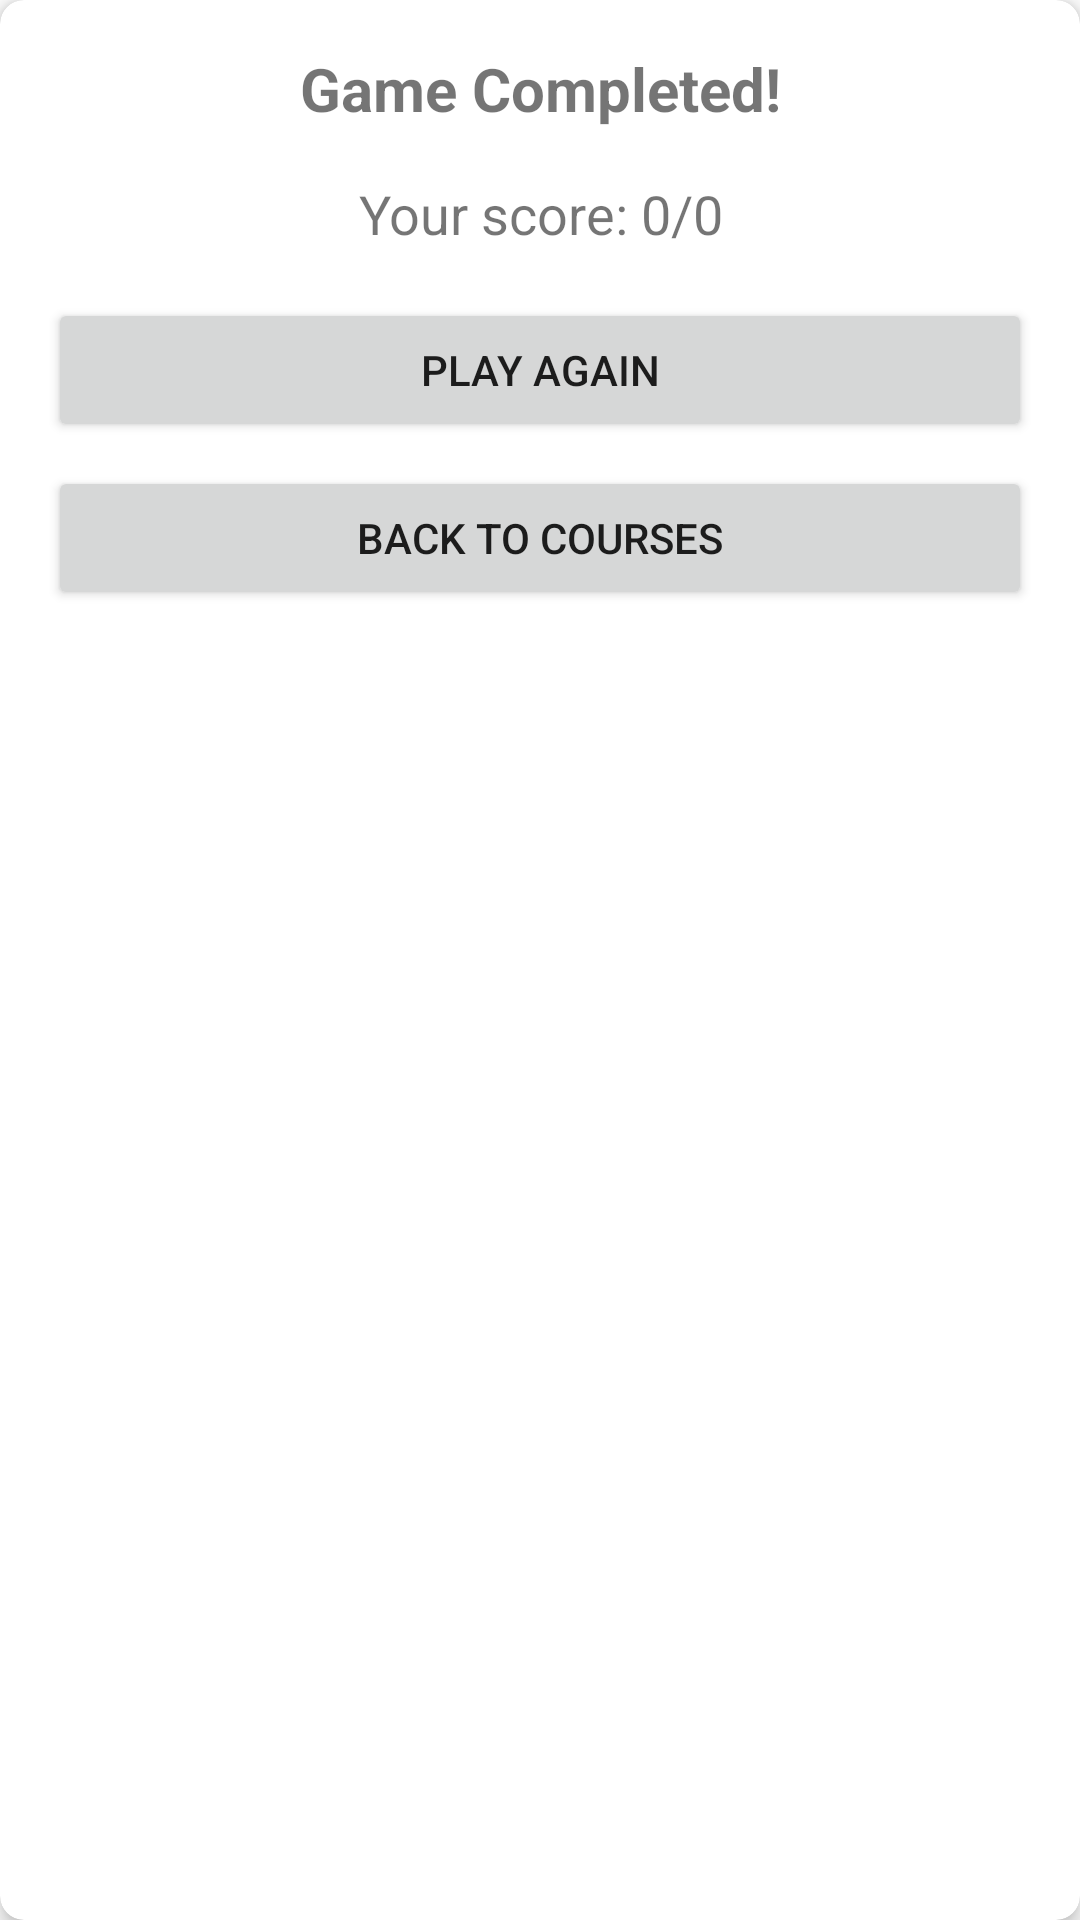

This screen was rendered from an Android layout file. Write that file and the resources it references.
<!-- AndroidManifest.xml: application theme Theme._404 -->
<!-- res/layout/dialog_game_completion.xml -->
<?xml version="1.0" encoding="utf-8"?>
<androidx.cardview.widget.CardView xmlns:android="http://schemas.android.com/apk/res/android"
    xmlns:app="http://schemas.android.com/apk/res-auto"
    android:layout_width="match_parent"
    android:layout_height="wrap_content"
    android:layout_margin="16dp"
    app:cardCornerRadius="8dp"
    app:cardElevation="4dp">

    <LinearLayout
        android:layout_width="match_parent"
        android:layout_height="wrap_content"
        android:orientation="vertical"
        android:padding="16dp">

        <TextView
            android:id="@+id/tvCompletionTitle"
            android:layout_width="match_parent"
            android:layout_height="wrap_content"
            android:text="Game Completed!"
            android:textAlignment="center"
            android:textSize="20sp"
            android:textStyle="bold" />

        <TextView
            android:id="@+id/tvFinalScore"
            android:layout_width="match_parent"
            android:layout_height="wrap_content"
            android:layout_marginTop="16dp"
            android:text="Your score: 0/0"
            android:textAlignment="center"
            android:textSize="18sp" />

        <Button
            android:id="@+id/btnPlayAgain"
            android:layout_width="match_parent"
            android:layout_height="wrap_content"
            android:layout_marginTop="16dp"
            android:text="Play Again" />

        <Button
            android:id="@+id/btnBackToCourses"
            android:layout_width="match_parent"
            android:layout_height="wrap_content"
            android:layout_marginTop="8dp"
            android:text="Back to Courses" />

    </LinearLayout>

</androidx.cardview.widget.CardView>
<!-- resources referenced by this layout -->
<resources>
  <style name="Theme._404" parent="Theme.MaterialComponents.DayNight.DarkActionBar">
          
          <item name="colorPrimary">@color/purple_500</item>
          <item name="colorPrimaryVariant">@color/purple_700</item>
          <item name="colorOnPrimary">@color/white</item>
          
          <item name="colorSecondary">@color/teal_200</item>
          <item name="colorSecondaryVariant">@color/teal_700</item>
          <item name="colorOnSecondary">@color/black</item>
          
          <item name="android:windowLightStatusBar">true</item>        
          <item name="android:windowContentOverlay">@null</item>
          <item name="android:fitsSystemWindows">true</item>
      </style>
  <color name="purple_500">#FF6200EE</color>
  <color name="purple_700">#FF3700B3</color>
  <color name="white">#FFFFFFFF</color>
  <color name="teal_200">#FF03DAC5</color>
  <color name="teal_700">#FF018786</color>
  <color name="black">#FF000000</color>
</resources>
